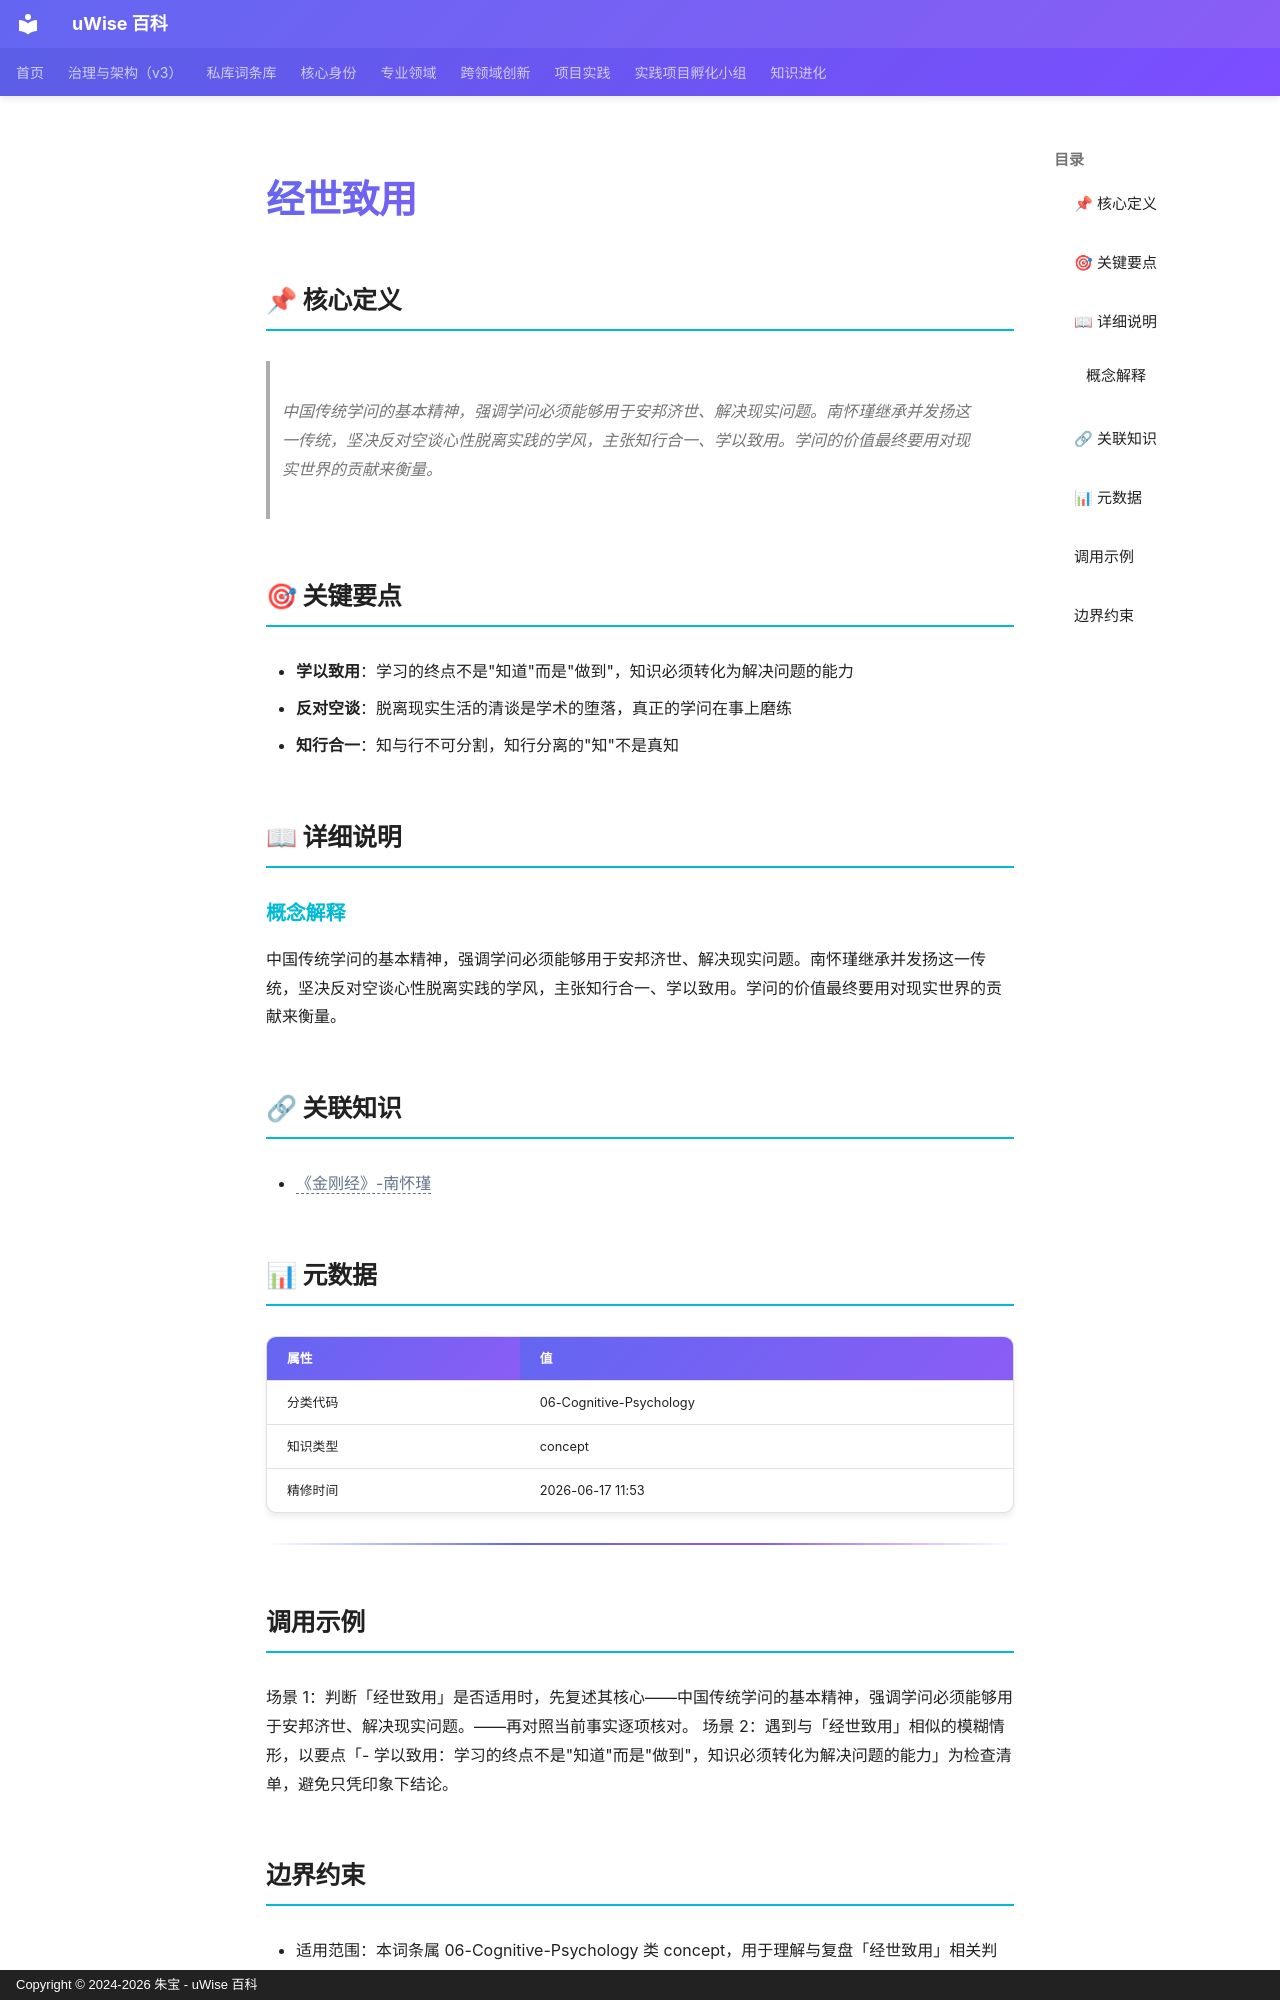

repository: zhubao315/uWise · page: vault-encyclopedia/md-acf9f414/index.html · generator: mkdocs · copyright: Copyright © 2024-2026 朱宝 - uWise 百科

---
title: "经世致用"
description: "中国传统学问的基本精神，强调学问必须能够用于安邦济世、解决现实问题。南怀瑾继承并发扬这一传统，坚决反对空谈心性脱离实践的学风，主张知行合一、学以致用。学问的价值最终要用对现实世界的贡献来衡量。"
---

# 经世致用

## 📌 核心定义

> 中国传统学问的基本精神，强调学问必须能够用于安邦济世、解决现实问题。南怀瑾继承并发扬这一传统，坚决反对空谈心性脱离实践的学风，主张知行合一、学以致用。学问的价值最终要用对现实世界的贡献来衡量。

## 🎯 关键要点

- **学以致用**：学习的终点不是"知道"而是"做到"，知识必须转化为解决问题的能力
- **反对空谈**：脱离现实生活的清谈是学术的堕落，真正的学问在事上磨练
- **知行合一**：知与行不可分割，知行分离的"知"不是真知

## 📖 详细说明

### 概念解释
中国传统学问的基本精神，强调学问必须能够用于安邦济世、解决现实问题。南怀瑾继承并发扬这一传统，坚决反对空谈心性脱离实践的学风，主张知行合一、学以致用。学问的价值最终要用对现实世界的贡献来衡量。


## 🔗 关联知识

- <span class="uw-unresolved" data-target="《金刚经》-南怀瑾" title="未解析的双链目标：《金刚经》-南怀瑾">《金刚经》-南怀瑾</span>

## 📊 元数据

| 属性 | 值 |
|------|-----|
| 分类代码 | 06-Cognitive-Psychology |
| 知识类型 | concept |
| 精修时间 | 2026-06-17 11:53 |

---

## 调用示例

场景 1：判断「经世致用」是否适用时，先复述其核心——中国传统学问的基本精神，强调学问必须能够用于安邦济世、解决现实问题。——再对照当前事实逐项核对。
场景 2：遇到与「经世致用」相似的模糊情形，以要点「- 学以致用：学习的终点不是"知道"而是"做到"，知识必须转化为解决问题的能力」为检查清单，避免只凭印象下结论。
